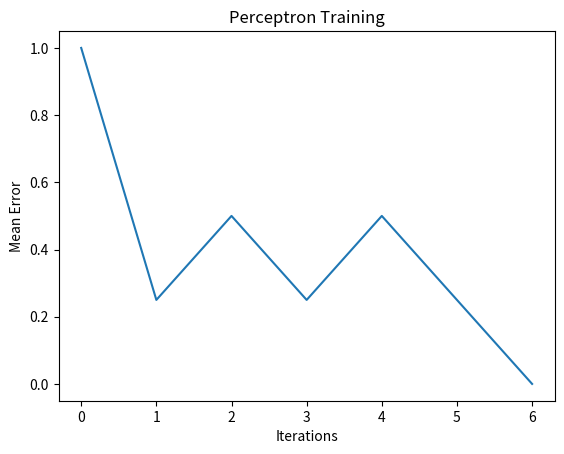

Write Python code to recreate this figure.
import numpy as np
import matplotlib.pyplot as plt
import os

def step_function(input_value):
    return 1 if input_value > 0 else 0

def initialize_weights(num_inputs):
    # Randomly initialize weights as numbers between -3 and 3
    # Add one weight for the bias
    return np.random.uniform(-3, 3, num_inputs + 1)

def initialize_expected(operation='OR'):
    # Initialize expected output for each example
    operation = operation.upper()
    if operation in ('UNKNOWN', 'OR'):
        return np.array([0, 1, 1, 1])
    if operation == 'AND':
        return np.array([0, 0, 0, 1])
    if operation == 'XOR':
        return np.array([0, 1, 1, 0])
    if operation == 'NAND':
        return np.array([1, 1, 1, 0])
    else:
        raise ValueError("Enter valid operation")

def initialize_input():
    # Initialize input examples. Each row is an example, each column is a feature
    # This is a 'batch' of 4 examples
    return np.array([[0, 0],
                     [1, 0],
                     [0, 1],
                     [1, 1]])

def perceptron(operation='OR'):
    INPUT = initialize_input()
    CORRECT_OUTPUT = initialize_expected(operation)

    NUM_EXAMPLES = INPUT.shape[0]
    NUM_INPUTS = INPUT.shape[1]

    W = initialize_weights(NUM_INPUTS)
    eta = 0.8  # Learning rate, should be between 0 and 1
    num_iterations = 0
    max_iter = 25 # Maximum number of iterations
    SaveOutput = []
    
    
    while num_iterations < max_iter:
        TOTAL_ERROR = np.zeros(NUM_EXAMPLES)
        
        for example in range(NUM_EXAMPLES):
            Total_signal = np.dot(INPUT[example], W[:NUM_INPUTS]) + W[NUM_INPUTS]  # Weighted sum + bias, input to the activation function
            Output = step_function(Total_signal) # Activation function
            Error = Output - CORRECT_OUTPUT[example] # Calcualte error between output and correct output
            TOTAL_ERROR[example] = abs(Error) # Store error for this example
            
            # Update weights according to the perceptron learning rule
            if Output > CORRECT_OUTPUT[example]:
                W[:NUM_INPUTS] -= abs(Error * INPUT[example] * eta)
                W[NUM_INPUTS] -= abs(Error * eta)  # Adjust bias
            elif Output < CORRECT_OUTPUT[example]:
                W[:NUM_INPUTS] += abs(Error * INPUT[example] * eta)
                W[NUM_INPUTS] += abs(Error * eta)  # Adjust bias
            
        num_iterations += 1
        SaveOutput.append(np.mean(TOTAL_ERROR))
        
        if np.sum(TOTAL_ERROR) == 0:
            break
    
    plt.plot(SaveOutput)
    plt.xlabel('Iterations')
    plt.ylabel('Mean Error')
    plt.title('Perceptron Training')
    plt.show()
    
    return W, num_iterations

# Run the perceptron function
operation = os.environ.get("OPERATION", "OR")
final_weights, iters = perceptron(operation=operation)
print("Operation:", operation.upper())
print("Final Weights:", final_weights)
print("Number of iterations:", iters)
